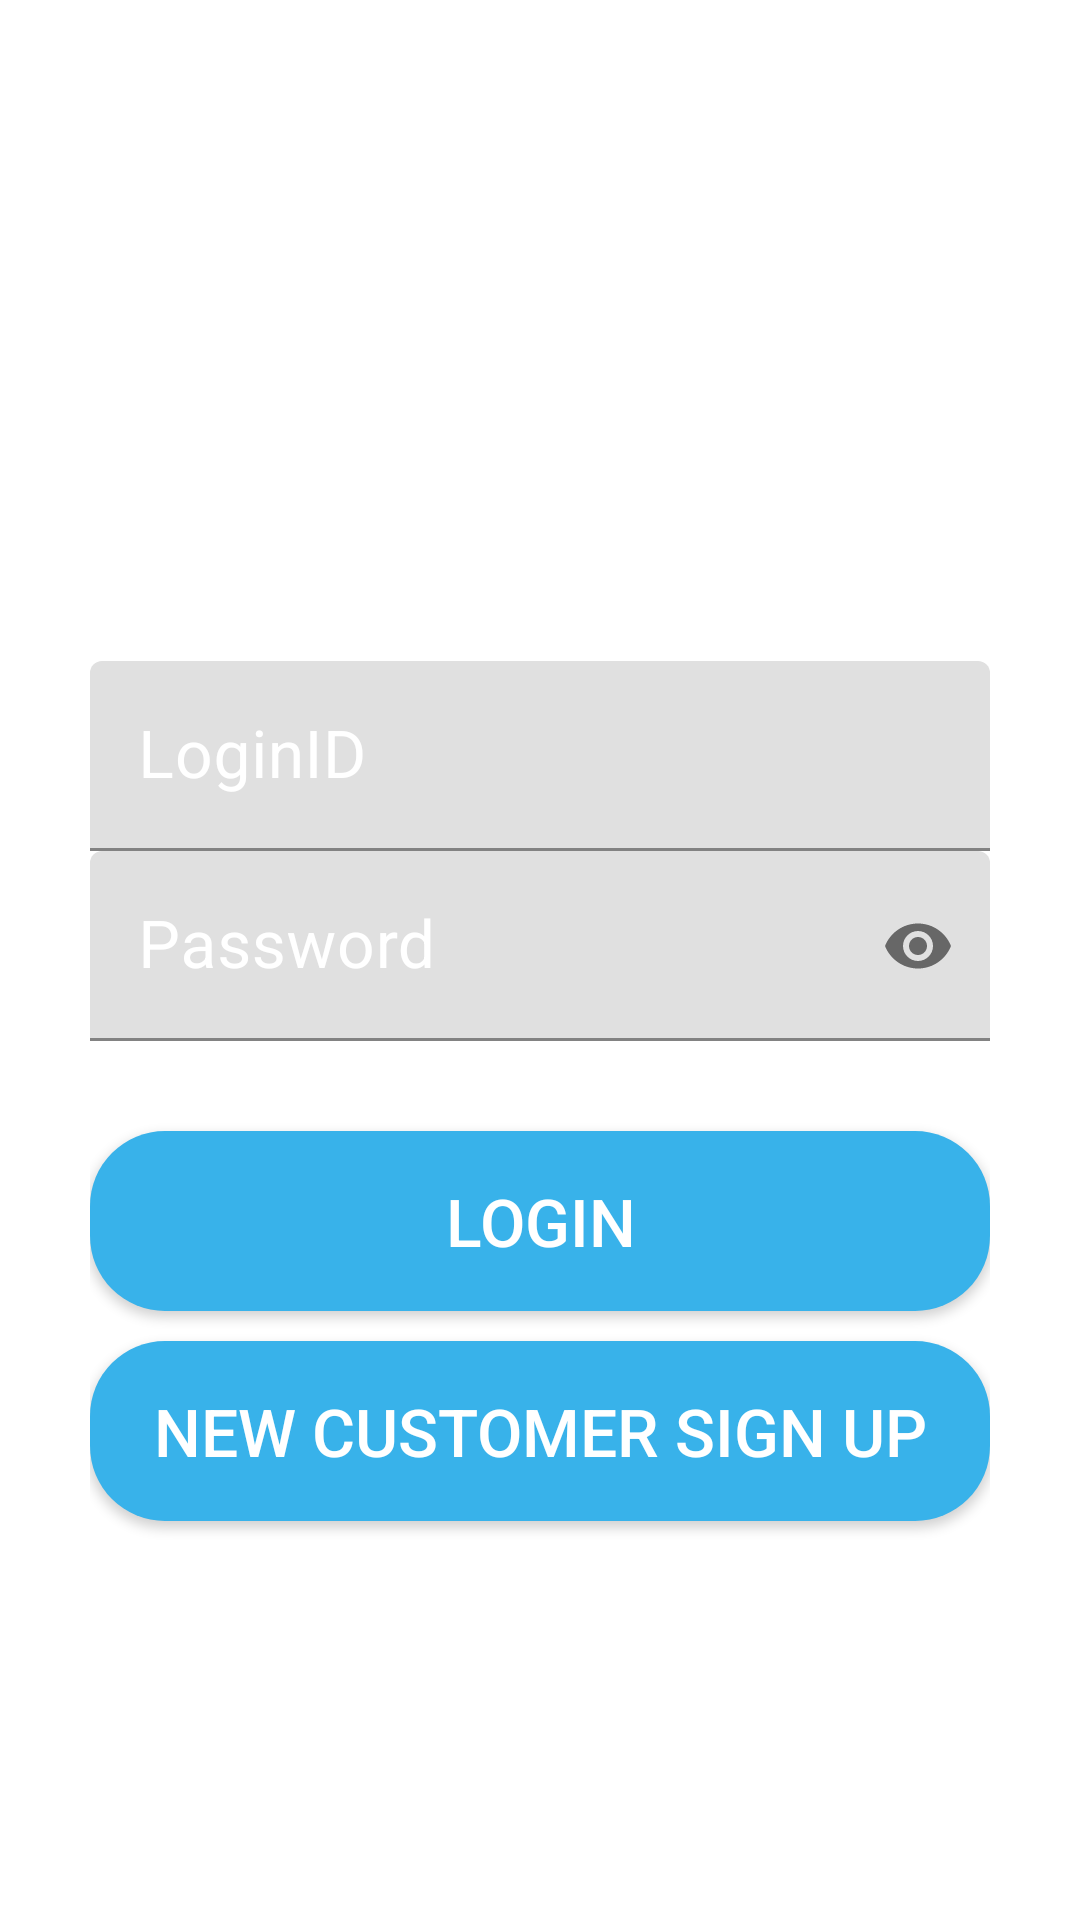

The Android layout XML behind this screen, and the referenced resources:
<!-- AndroidManifest.xml: application theme Theme.VUGSTECH -->
<!-- res/layout/activity_customelogin.xml -->
<?xml version="1.0" encoding="utf-8"?>
<LinearLayout xmlns:android="http://schemas.android.com/apk/res/android"
    xmlns:app="http://schemas.android.com/apk/res-auto"
    xmlns:tools="http://schemas.android.com/tools"
    android:id="@+id/linearlayout"
    android:layout_width="match_parent"
    android:layout_height="match_parent"
    android:background="@drawable/bgcolor"
    android:orientation="vertical"
    android:padding="30dp"
    tools:context=".CustomerLogin">

    <TextView
        android:layout_width="wrap_content"
        android:layout_height="wrap_content"
        android:layout_gravity="center"
        android:layout_marginTop="10dp"
        android:text="CUSTOMER LOGIN"
        android:textColor="#ffffff"
        android:textSize="30dp"
        android:textStyle="bold" />

    <ImageView
        android:layout_width="match_parent"
        android:layout_height="90dp"
        android:layout_marginTop="20dp"
        android:layout_marginBottom="30dp"
        android:src="@drawable/login" />

    <com.google.android.material.textfield.TextInputLayout
        android:layout_width="match_parent"
        android:layout_height="wrap_content"
        android:focusable="true"
        android:focusableInTouchMode="true"
        android:textColorHint="@color/colorWhite">

        <EditText
            android:id="@+id/loginField"
            android:layout_width="match_parent"
            android:layout_height="match_parent"
            android:ems="10"
            android:hint="LoginID"
            android:inputType="text"
            android:textColor="@color/colorWhite"
            android:textSize="22sp" />
    </com.google.android.material.textfield.TextInputLayout>

    <com.google.android.material.textfield.TextInputLayout
        android:layout_width="match_parent"
        android:layout_height="wrap_content"
        android:focusable="true"
        android:focusableInTouchMode="true"
        android:textColorHint="@color/colorWhite"
        app:passwordToggleEnabled="true">

        <EditText
            android:id="@+id/passwordField"
            android:layout_width="match_parent"
            android:layout_height="match_parent"
            android:ems="10"
            android:hint="Password"
            android:inputType="textPassword"
            android:textColor="@color/colorWhite"
            android:textSize="22sp"
            tools:layout_editor_absoluteX="39dp"
            tools:layout_editor_absoluteY="143dp" />
    </com.google.android.material.textfield.TextInputLayout>

    <Button
        android:id="@+id/loginBtn"
        android:layout_width="match_parent"
        android:layout_height="60dp"
        android:layout_marginTop="30dp"
        android:background="@drawable/button_rounded"
        android:text="Login"
        android:textColor="@color/colorWhite"
        android:textSize="22sp" />

    <Button
        android:id="@+id/newUserBtn"
        android:layout_width="match_parent"
        android:layout_height="60dp"
        android:layout_marginTop="10dp"
        android:background="@drawable/button_rounded"
        android:text="NEW CUSTOMER SIGN UP"
        android:textColor="@color/colorWhite"
        android:textSize="22sp" />


</LinearLayout>
<!-- resources referenced by this layout -->
<resources>
  <color name="colorWhite">#ffffff</color>
  <!-- drawable button_rounded (drawable) -->
  <?xml version="1.0" encoding="utf-8"?>
  <shape xmlns:android="http://schemas.android.com/apk/res/android"
      android:shape="rectangle">
  
      <solid
          android:color="@color/colorSecondaryDark"
          />
      <corners
          android:radius="25dp"
          />
  </shape>
  <style name="Theme.VUGSTECH" parent="Theme.MaterialComponents.DayNight.DarkActionBar">
          
          <item name="colorPrimary">@color/purple_500</item>
          <item name="colorPrimaryVariant">@color/purple_700</item>
          <item name="colorOnPrimary">@color/white</item>
          
          <item name="colorSecondary">@color/teal_200</item>
          <item name="colorSecondaryVariant">@color/teal_700</item>
          <item name="colorOnSecondary">@color/black</item>
          
          <item name="android:statusBarColor" tools:targetApi="l">?attr/colorPrimaryVariant</item>
          
      </style>
  <color name="colorSecondaryDark">#38B2EA</color>
  <color name="purple_500">#FF6200EE</color>
  <color name="purple_700">#FF3700B3</color>
  <color name="white">#FFFFFFFF</color>
  <color name="teal_200">#FF03DAC5</color>
  <color name="teal_700">#FF018786</color>
  <color name="black">#FF000000</color>
</resources>
